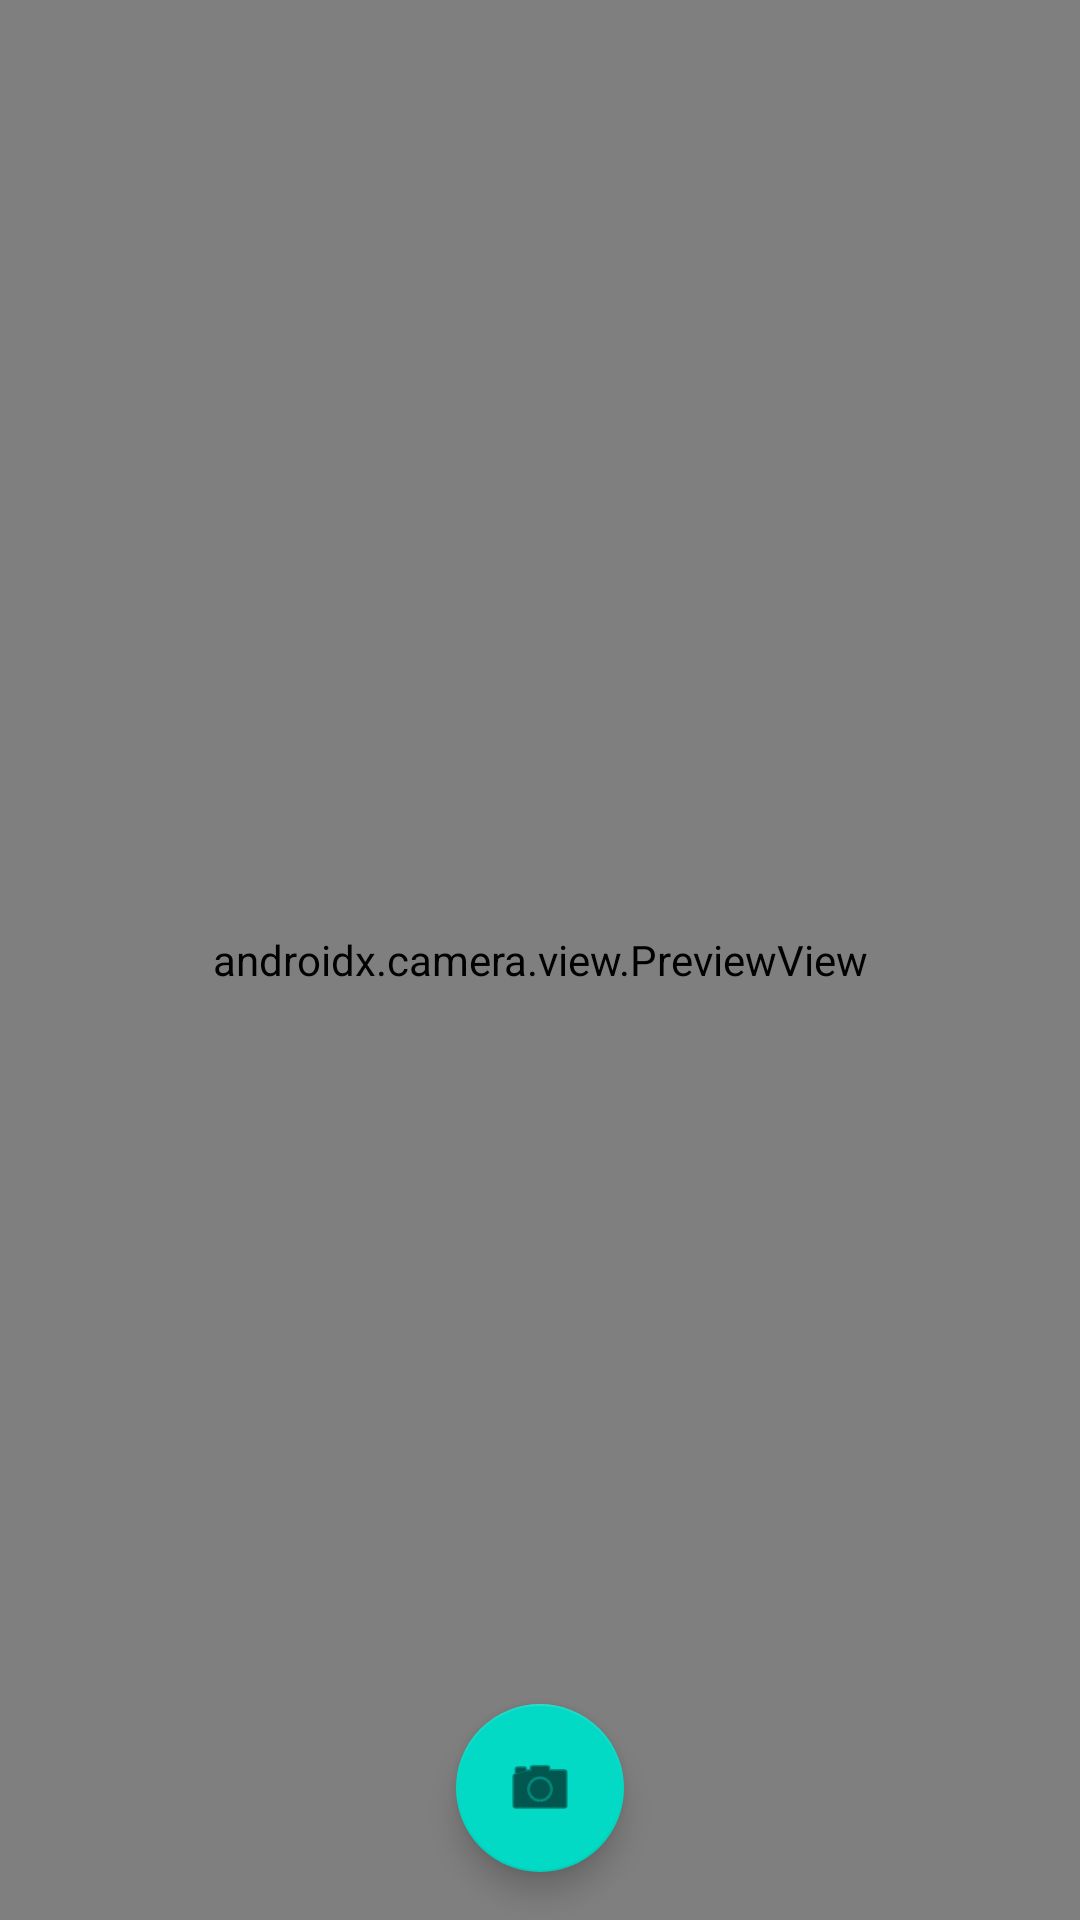

Produce the Android XML layout that renders to this screen, including the resource entries it uses.
<!-- AndroidManifest.xml: application theme Theme.GetTheWine -->
<!-- res/layout/fragment_page1.xml -->
<?xml version="1.0" encoding="utf-8"?>
<androidx.constraintlayout.widget.ConstraintLayout xmlns:android="http://schemas.android.com/apk/res/android"
    xmlns:app="http://schemas.android.com/apk/res-auto"
    xmlns:tools="http://schemas.android.com/tools"
    android:layout_width="match_parent"
    android:layout_height="match_parent"
    android:background="@android:color/holo_red_dark"
    tools:context=".WineTabs.page1">

    

    <TextView
        android:id="@+id/textView"
        android:layout_width="match_parent"
        android:layout_height="match_parent"
        android:text="@string/hello_blank_fragment"
        tools:layout_editor_absoluteX="0dp"
        tools:layout_editor_absoluteY="0dp" />

    <androidx.camera.view.PreviewView
        android:id="@+id/previewView"
        android:layout_width="match_parent"
        android:layout_height="match_parent"
        app:layout_constraintTop_toTopOf="parent"
        tools:layout_editor_absoluteX="0dp" >

    </androidx.camera.view.PreviewView>

    <com.google.android.material.floatingactionbutton.FloatingActionButton
        android:id="@+id/takePicture"
        android:layout_width="wrap_content"
        android:layout_height="wrap_content"
        android:layout_gravity="center|bottom"
        android:layout_margin="16dp"
        android:src="@android:drawable/ic_menu_camera"
        app:layout_constraintBottom_toBottomOf="@+id/textView"
        app:layout_constraintEnd_toEndOf="parent"
        app:layout_constraintStart_toStartOf="@+id/textView" />
</androidx.constraintlayout.widget.ConstraintLayout>
<!-- resources referenced by this layout -->
<resources>
  <string name="hello_blank_fragment">Hello blank fragment </string>
  <style name="Theme.GetTheWine" parent="Theme.MaterialComponents.DayNight.DarkActionBar">
          
          <item name="colorPrimary">@color/purple_500</item>
          <item name="colorPrimaryVariant">@color/purple_700</item>
          <item name="colorOnPrimary">@color/white</item>
          
          <item name="colorSecondary">@color/teal_200</item>
          <item name="colorSecondaryVariant">@color/teal_700</item>
          <item name="colorOnSecondary">@color/black</item>
          
          <item name="android:statusBarColor" tools:targetApi="l">?attr/colorPrimaryVariant</item>
          
      </style>
  <!-- not gathered from this repository: default colours our renderer supplied (Android Studio template values) -->
  <color name="purple_500">#FF6200EE</color>
  <color name="purple_700">#FF3700B3</color>
  <color name="teal_200">#FF03DAC5</color>
  <color name="teal_700">#FF018786</color>
  <color name="black">#FF000000</color>
  <color name="white">#FFFFFFFF</color>
</resources>
